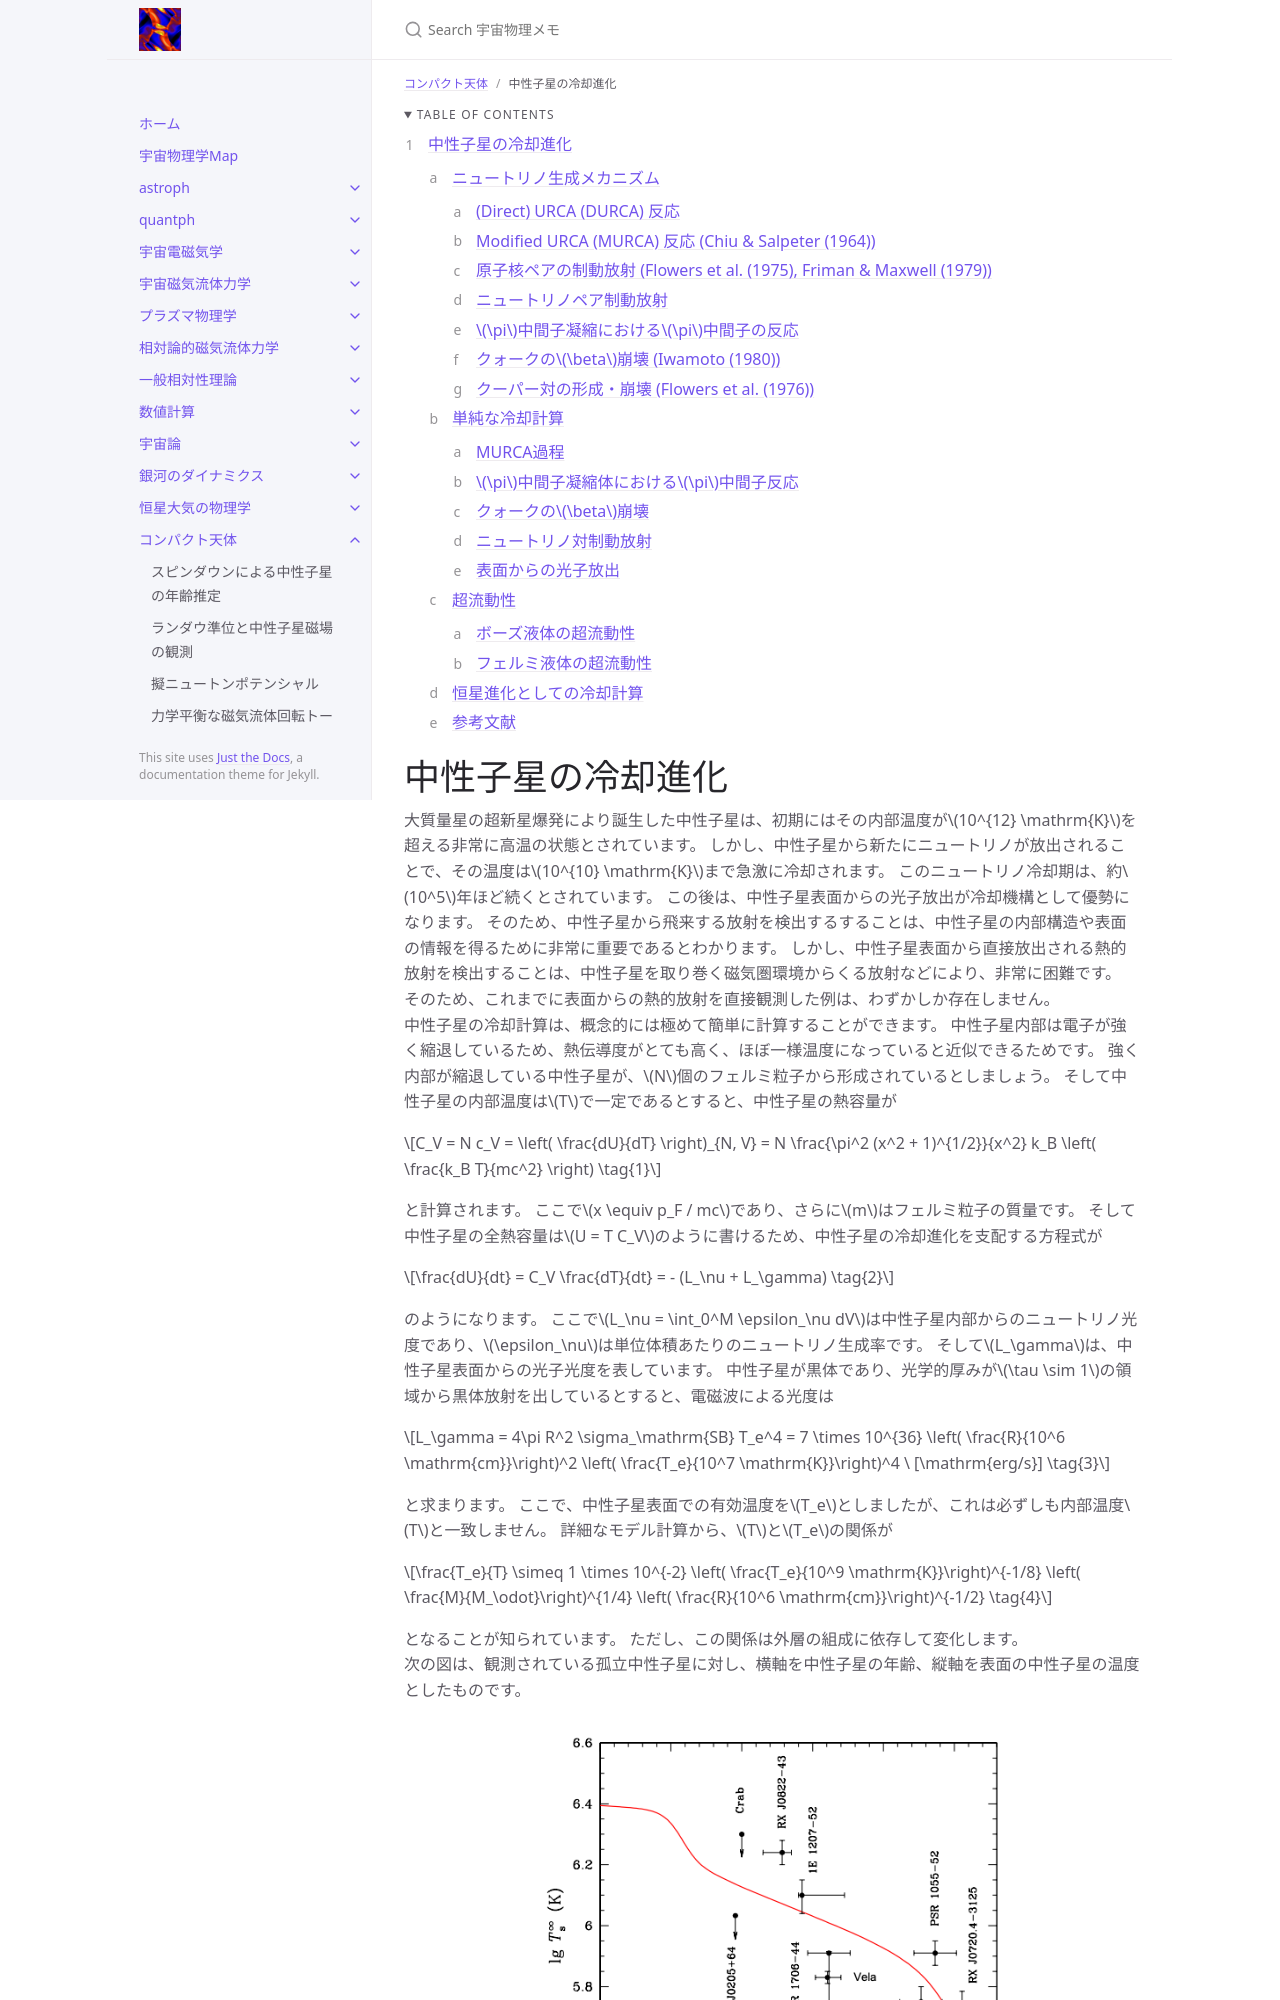

repository: github-nakasho/github-nakasho.github.io · page: compact/cooling_neutron_stars.html · generator: jekyll

---
layout: default
title: 中性子星の冷却進化
parent: コンパクト天体
math: mathjax3
permalink: /compact/cooling_neutron_stars
nav_order: 19
---

{: .no_toc }

<details open markdown="block">
  <summary>
    Table of contents
  </summary>
  {: .text-delta }
1. TOC
{:toc}
</details>

{% include adsense.html %}

# 中性子星の冷却進化

大質量星の超新星爆発により誕生した中性子星は、初期にはその内部温度が$$10^{12} \mathrm{K}$$を超える非常に高温の状態とされています。
しかし、中性子星から新たにニュートリノが放出されることで、その温度は$$10^{10} \mathrm{K}$$まで急激に冷却されます。
このニュートリノ冷却期は、約$$10^5$$年ほど続くとされています。
この後は、中性子星表面からの光子放出が冷却機構として優勢になります。
そのため、中性子星から飛来する放射を検出するすることは、中性子星の内部構造や表面の情報を得るために非常に重要であるとわかります。
しかし、中性子星表面から直接放出される熱的放射を検出することは、中性子星を取り巻く磁気圏環境からくる放射などにより、非常に困難です。
そのため、これまでに表面からの熱的放射を直接観測した例は、わずかしか存在しません。  
中性子星の冷却計算は、概念的には極めて簡単に計算することができます。
中性子星内部は電子が強く縮退しているため、熱伝導度がとても高く、ほぼ一様温度になっていると近似できるためです。
強く内部が縮退している中性子星が、$$N$$個のフェルミ粒子から形成されているとしましょう。
そして中性子星の内部温度は$$T$$で一定であるとすると、中性子星の熱容量が

$$
C_V 
= N c_V 
= \left( \frac{dU}{dT} \right)_{N, V}
= N \frac{\pi^2 (x^2 + 1)^{1/2}}{x^2} k_B \left( \frac{k_B T}{mc^2} \right) \tag{1}
$$

と計算されます。
ここで$$x \equiv p_F / mc$$であり、さらに$$m$$はフェルミ粒子の質量です。
そして中性子星の全熱容量は$$U = T C_V$$のように書けるため、中性子星の冷却進化を支配する方程式が

$$
\frac{dU}{dt} 
= C_V \frac{dT}{dt} 
= - (L_\nu + L_\gamma) \tag{2}
$$

のようになります。
ここで$$L_\nu = \int_0^M \epsilon_\nu dV$$は中性子星内部からのニュートリノ光度であり、$$\epsilon_\nu$$は単位体積あたりのニュートリノ生成率です。
そして$$L_\gamma$$は、中性子星表面からの光子光度を表しています。
中性子星が黒体であり、光学的厚みが$$\tau \sim 1$$の領域から黒体放射を出しているとすると、電磁波による光度は

$$
L_\gamma 
= 4\pi R^2 \sigma_\mathrm{SB} T_e^4 
= 7 \times 10^{36} \left( \frac{R}{10^6 \mathrm{cm}}\right)^2 \left( \frac{T_e}{10^7 \mathrm{K}}\right)^4 \ [\mathrm{erg/s}] \tag{3}
$$

と求まります。
ここで、中性子星表面での有効温度を$$T_e$$としましたが、これは必ずしも内部温度$$T$$と一致しません。
詳細なモデル計算から、$$T$$と$$T_e$$の関係が

$$
\frac{T_e}{T} 
\simeq 1 \times 10^{-2} \left( \frac{T_e}{10^9 \mathrm{K}}\right)^{-1/8} \left( \frac{M}{M_\odot}\right)^{1/4} \left( \frac{R}{10^6 \mathrm{cm}}\right)^{-1/2} \tag{4}
$$

となることが知られています。
ただし、この関係は外層の組成に依存して変化します。  
次の図は、観測されている孤立中性子星に対し、横軸を中性子星の年齢、縦軸を表面の中性子星の温度としたものです。

![](/assets/images/compact/cooling_neutron_stars_01.png)  
[Yakovlev & Pethick (2004)](https://www.annualreviews.org/content/journals/10.1146/annurev.astro.42.053102.134013)より。赤線は、$$M=1.3M_\odot$$の超流動のない中性子星の冷却曲線を理論から求めたもの。  

{% include adsense.html %}

## ニュートリノ生成メカニズム

中性子星の冷却進化を理解するためには、ニュートリノ放射によるエネルギー損失率$$\epsilon_\nu$$を知る必要があります。
生まれたばかりの中性子星内部から生成されるニュートリノは、内部物質と相互作用することなく外部に抜け出し、エネルギーを持ち出します。
ここでは数あるニュートリノ放射メカニズムの中から、いくつかをピックアップして説明します。
